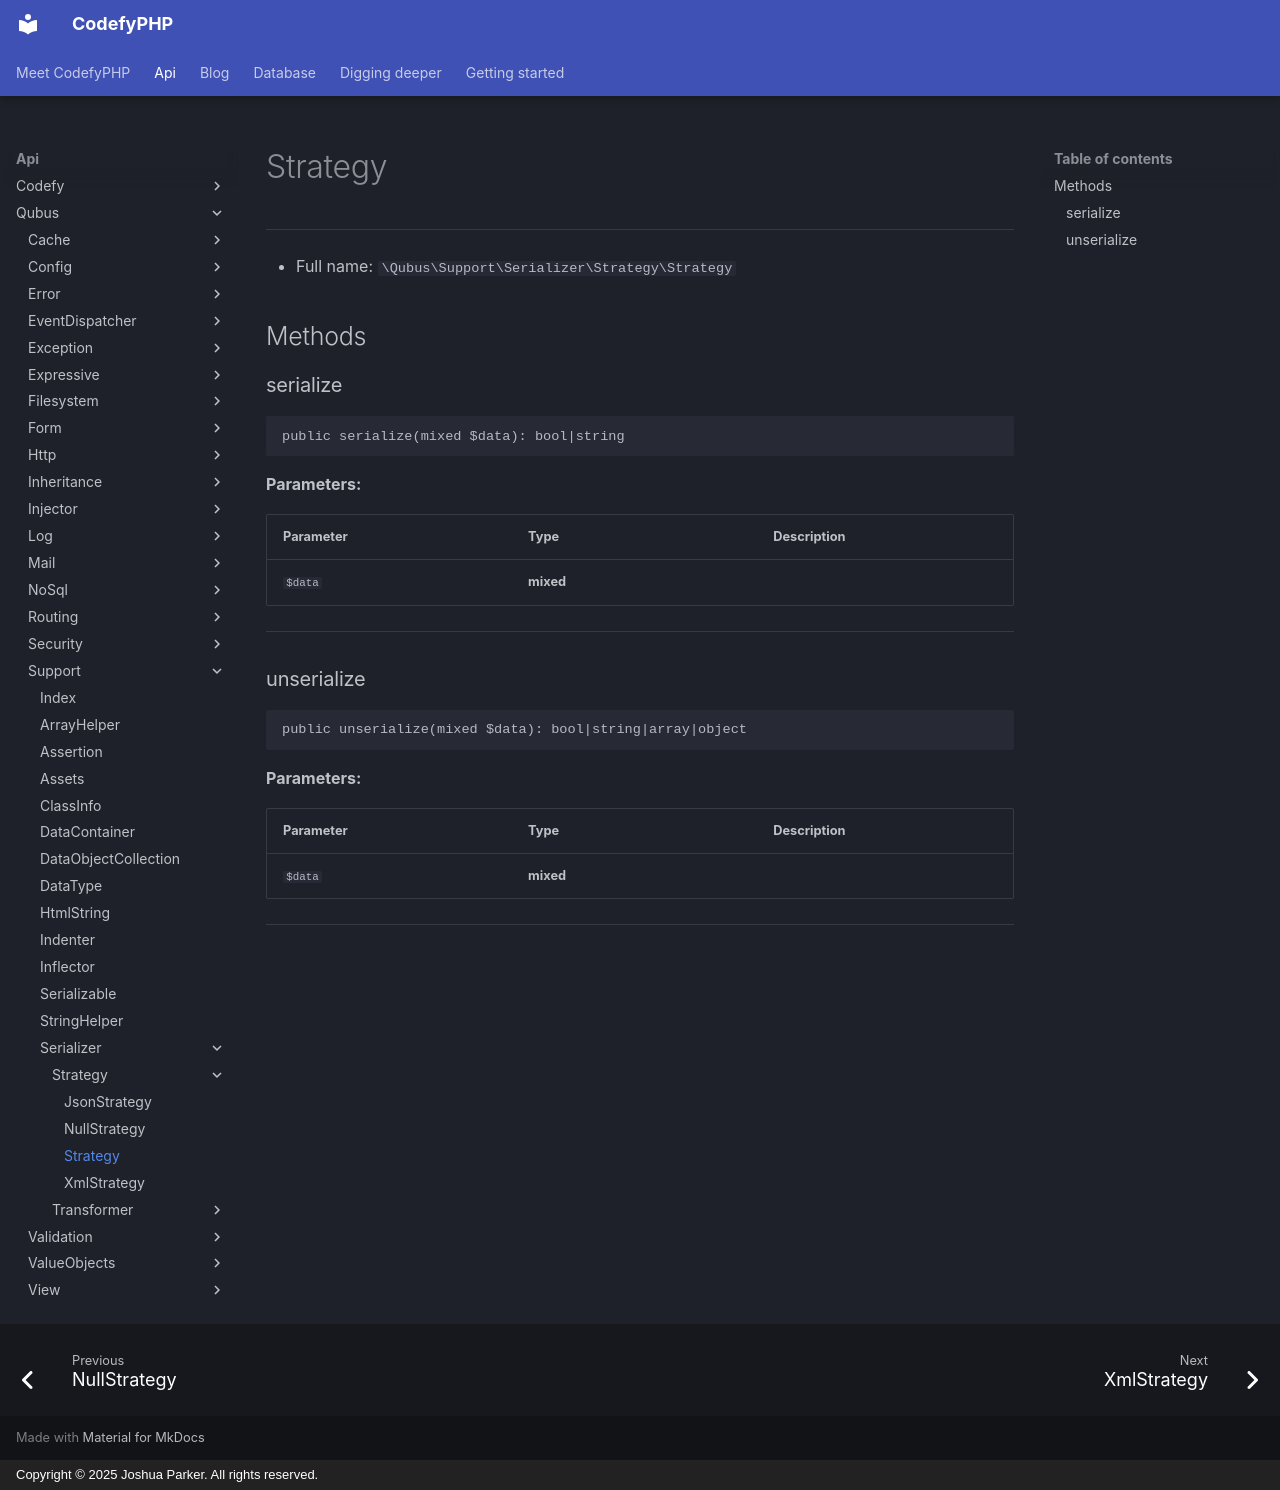

repository: codefyphp/docs · page: api/Qubus/Support/Serializer/Strategy/Strategy/index.html · generator: mkdocs · copyright: Copyright © 2025 Joshua Parker. All rights reserved.

# Strategy

***

* Full name: `\Qubus\Support\Serializer\Strategy\Strategy`

## Methods

### serialize

```php
public serialize(mixed $data): bool|string
```

**Parameters:**

| Parameter | Type      | Description |
|-----------|-----------|-------------|
| `$data`   | **mixed** |             |

***

### unserialize

```php
public unserialize(mixed $data): bool|string|array|object
```

**Parameters:**

| Parameter | Type      | Description |
|-----------|-----------|-------------|
| `$data`   | **mixed** |             |

***
